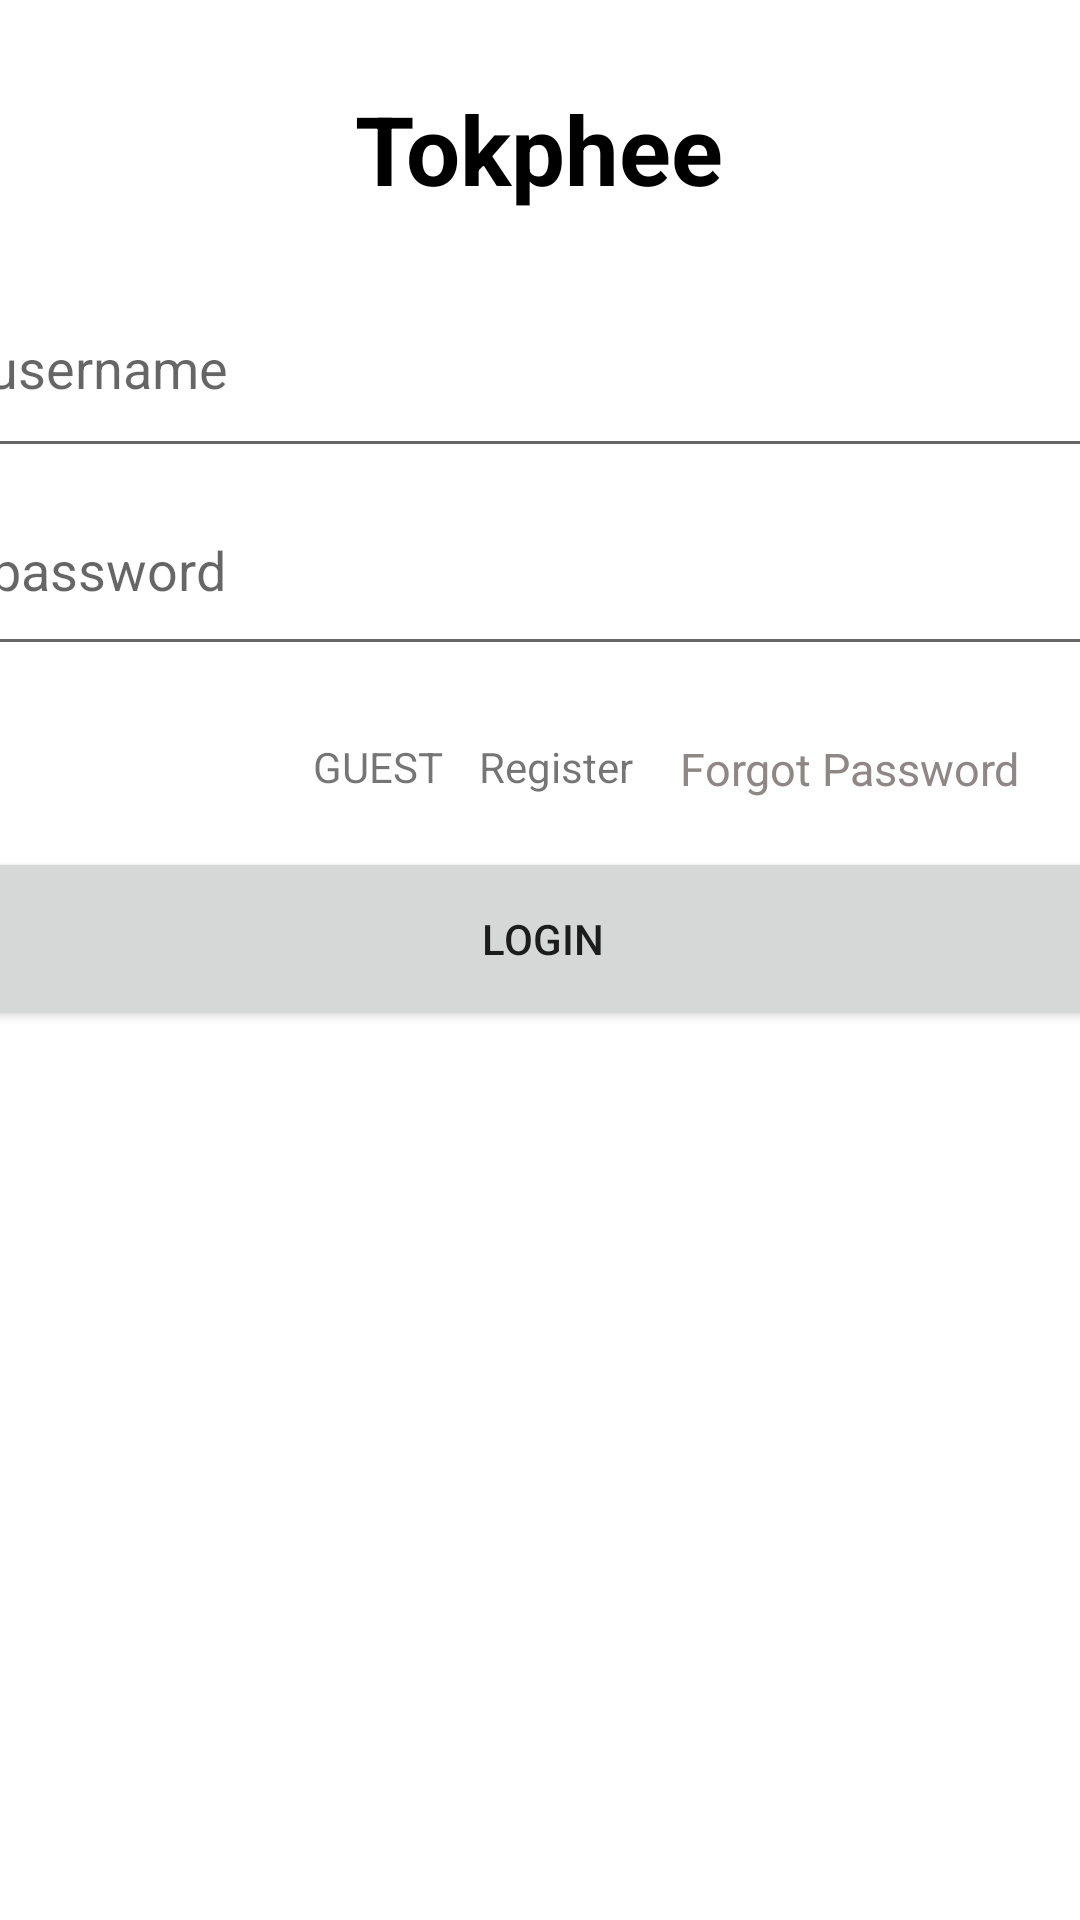

The Android layout XML behind this screen, and the referenced resources:
<!-- AndroidManifest.xml: activity theme AppTheme.Splash -->
<!-- res/layout/activity_login.xml -->
<?xml version="1.0" encoding="utf-8"?>
<androidx.constraintlayout.widget.ConstraintLayout xmlns:android="http://schemas.android.com/apk/res/android"
    xmlns:app="http://schemas.android.com/apk/res-auto"
    xmlns:tools="http://schemas.android.com/tools"
    android:layout_width="match_parent"
    android:layout_height="match_parent">

    <EditText
        android:id="@+id/et_username"
        android:layout_width="377dp"
        android:layout_height="57dp"
        android:layout_marginTop="28dp"
        android:autofillHints="username"
        android:drawablePadding="10dp"
        android:hint="username"
        android:inputType="textEmailAddress"
        android:paddingBottom="20dp"
        app:layout_constraintEnd_toEndOf="parent"
        app:layout_constraintStart_toStartOf="parent"
        app:layout_constraintTop_toBottomOf="@+id/textView6"
        tools:ignore="MissingConstraints" />

    <EditText
        android:id="@+id/et_password"
        android:layout_width="375dp"
        android:layout_height="50dp"
        android:layout_below="@+id/et_username"
        android:layout_marginTop="16dp"
        android:autofillHints="password"
        android:drawablePadding="10dp"
        android:hint="password"
        android:inputType="textPassword"
        android:paddingBottom="20dp"
        app:layout_constraintEnd_toEndOf="parent"
        app:layout_constraintStart_toStartOf="parent"
        app:layout_constraintTop_toBottomOf="@+id/et_username"
        tools:ignore="MissingConstraints" />

    <TextView
        android:id="@+id/forgot_password"
        android:layout_width="wrap_content"
        android:layout_height="wrap_content"
        android:layout_below="@+id/et_password"
        android:layout_marginTop="24dp"
        android:layout_marginEnd="20dp"
        android:text="Forgot Password"
        android:textColor="#8F8686"
        android:textSize="15sp"
        app:layout_constraintEnd_toEndOf="parent"
        app:layout_constraintTop_toBottomOf="@+id/et_password"
        tools:ignore="MissingConstraints" />


    <TextView
        android:id="@+id/textView6"
        android:layout_width="wrap_content"
        android:layout_height="wrap_content"
        android:layout_marginTop="28dp"
        android:text="Tokphee"
        android:textColor="@color/black"
        android:textSize="32sp"
        android:textStyle="bold"
        app:layout_constraintEnd_toEndOf="parent"
        app:layout_constraintHorizontal_bias="0.498"
        app:layout_constraintStart_toStartOf="parent"
        app:layout_constraintTop_toTopOf="parent" />

    <Button
        android:id="@+id/login_button"
        android:layout_width="376dp"
        android:layout_height="61dp"
        android:layout_marginTop="16dp"
        android:text="LOGIN"
        app:layout_constraintEnd_toEndOf="parent"
        app:layout_constraintHorizontal_bias="0.498"
        app:layout_constraintStart_toStartOf="parent"
        app:layout_constraintTop_toBottomOf="@+id/forgot_password" />

    <TextView
        android:id="@+id/iv_register"
        android:layout_width="55dp"
        android:layout_height="24dp"
        android:layout_marginTop="24dp"
        android:layout_marginEnd="12dp"
        android:text="Register"
        app:layout_constraintBottom_toTopOf="@+id/login_button"
        app:layout_constraintEnd_toStartOf="@+id/forgot_password"
        app:layout_constraintTop_toBottomOf="@+id/et_password"
        app:layout_constraintVertical_bias="0.0" />

    <TextView
        android:id="@+id/tv_guest"
        android:layout_width="wrap_content"
        android:layout_height="wrap_content"
        android:layout_marginTop="24dp"
        android:layout_marginEnd="12dp"
        android:text="GUEST"
        app:layout_constraintEnd_toStartOf="@+id/iv_register"
        app:layout_constraintTop_toBottomOf="@+id/et_password" />

</androidx.constraintlayout.widget.ConstraintLayout>
<!-- resources referenced by this layout -->
<resources>
  <color name="black">#FF000000</color>
  <style name="AppTheme.Splash" parent="Theme.MaterialComponents.DayNight.NoActionBar">
          <item name="android:windowFullscreen">true</item>
          <item name="android:windowContentOverlay">@null</item>
      </style>
</resources>
